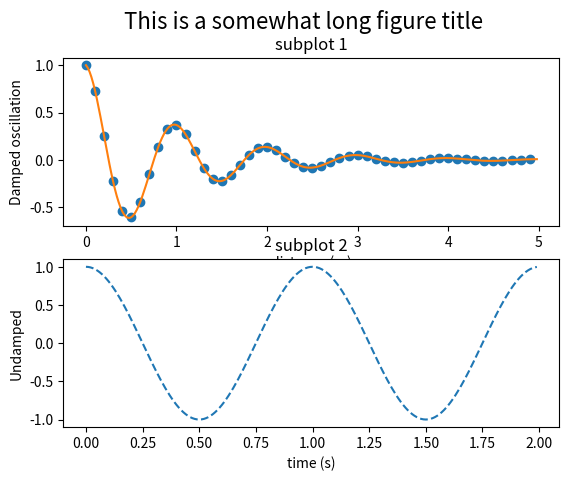

Here is the Python script that generated this plot:
import matplotlib.pyplot as plt
import numpy as np

def f(t):
    s1 = np.cos(2*np.pi*t)
    e1 = np.exp(-t)
    return s1 * e1

t1 = np.arange(0.0, 5.0, 0.1)
t2 = np.arange(0.0, 5.0, 0.02)
t3 = np.arange(0.0, 2.0, 0.01)


fig, axs = plt.subplots(2, 1)
axs[0].plot(t1, f(t1), 'o', t2, f(t2), '-')
axs[0].set_title('subplot 1')
axs[0].set_xlabel('distance (m)')
axs[0].set_ylabel('Damped oscillation')
fig.suptitle('This is a somewhat long figure title', fontsize=16)

axs[1].plot(t3, np.cos(2*np.pi*t3), '--')
axs[1].set_xlabel('time (s)')
axs[1].set_title('subplot 2')
axs[1].set_ylabel('Undamped')

plt.show()
